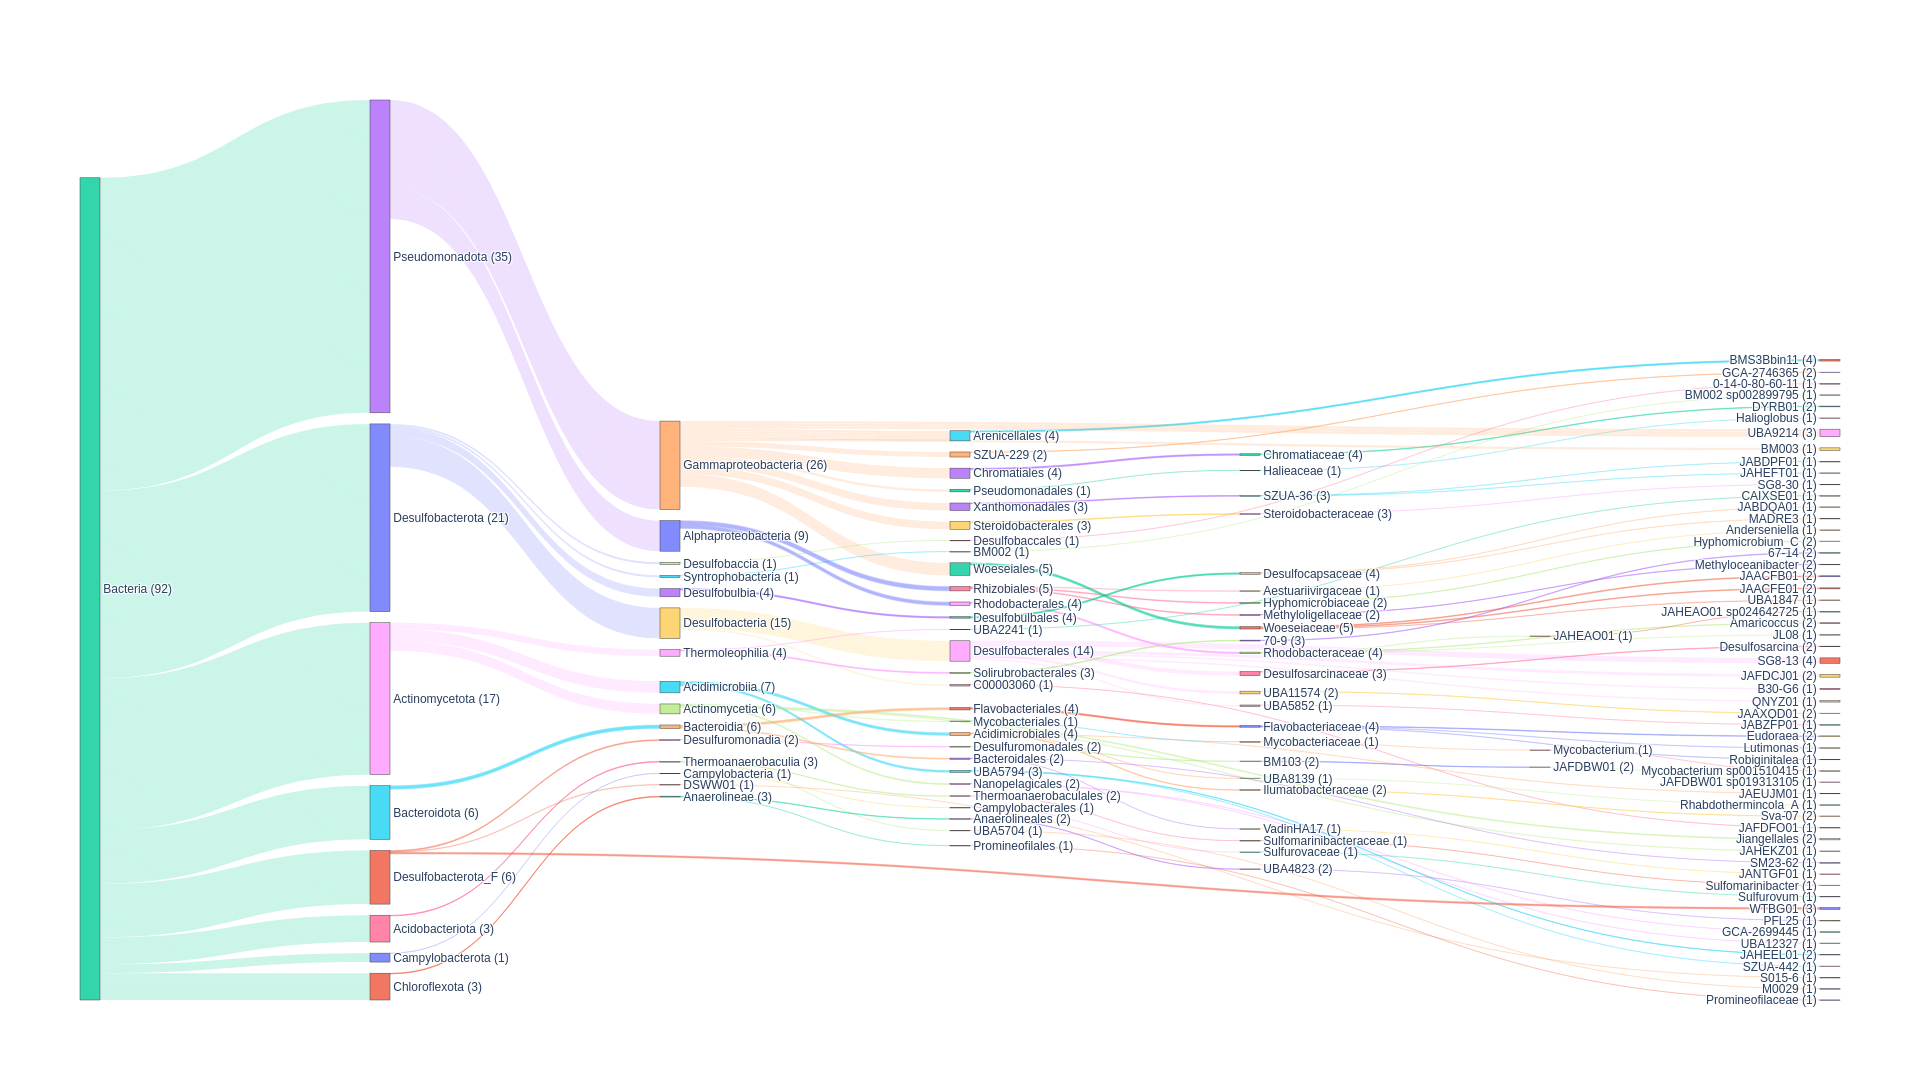

The table this chart was drawn from, first rows:
user_genome	classification	fastani_reference	fastani_reference_radius	fastani_taxonomy	fastani_ani	fastani_af	closest_placement_reference	closest_placement_radius	closest_placement_taxonomy	closest_placement_ani	closest_placement_af	pplacer_taxonomy	classification_method	note	other_related_references(genome_id,speci…	msa_percent	translation_table	red_value	warnings
CONCOCT_CONCOCT.11	d__Bacteria;p__Bacteroidota;c__Bacteroid…	N/A	N/A	N/A	N/A	N/A	GCA_024642325.1	95.0	d__Bacteria;p__Bacteroidota;c__Bacteroid…	91.64	0.94	d__Bacteria;p__Bacteroidota;c__Bacteroid…	taxonomic classification defined by topo…	classification based on placement in cla…	GCA_905479615.1, s__Eudoraea sp905479615…	70.86	11	0.9917	Genome has more than 25.0% of markers wi…
CONCOCT_CONCOCT.14_sub	d__Bacteria;p__Pseudomonadota;c__Gammapr…	N/A	N/A	N/A	N/A	N/A	N/A	N/A	N/A	N/A	N/A	d__Bacteria;p__Pseudomonadota;c__Gammapr…	taxonomic novelty determined using RED	classification based on placement in cla…	N/A	87.15	11	0.9678	N/A
CONCOCT_CONCOCT.35	d__Bacteria;p__Actinomycetota;c__Thermol…	N/A	N/A	N/A	N/A	N/A	GCA_903933815.1	95.0	d__Bacteria;p__Actinomycetota;c__Thermol…	79.96	0.596	d__Bacteria;p__Actinomycetota;c__Thermol…	taxonomic classification defined by topo…	classification based on placement in cla…	GCA_001897355.1, s__67-14 sp001897355, 9…	89.83	11	0.9339	Genome not assigned to closest species a…
CONCOCT_CONCOCT.39	d__Bacteria;p__Actinomycetota;c__Actinom…	N/A	N/A	N/A	N/A	N/A	N/A	N/A	N/A	N/A	N/A	d__Bacteria;p__Actinomycetota;c__Actinom…	taxonomic novelty determined using RED	classification based on placement in cla…	N/A	96.46	11	0.9249	N/A
CONCOCT_CONCOCT.43_sub	d__Bacteria;p__Actinomycetota;c__Actinom…	N/A	N/A	N/A	N/A	N/A	N/A	N/A	N/A	N/A	N/A	d__Bacteria;p__Actinomycetota;c__Actinom…	taxonomic novelty determined using RED	classification based on placement in cla…	N/A	59.66	11	0.6926	N/A
CONCOCT_CONCOCT.46	d__Bacteria;p__Pseudomonadota;c__Alphapr…	N/A	N/A	N/A	N/A	N/A	N/A	N/A	N/A	N/A	N/A	d__Bacteria;p__Pseudomonadota;c__Alphapr…	ANI	classification based on placement in cla…	GCA_020637615.1, s__Amaricoccus sp020637…	59.64	11	0.9284	N/A
CONCOCT_CONCOCT.47	d__Bacteria;p__Actinomycetota;c__Acidimi…	N/A	N/A	N/A	N/A	N/A	GCA_024640745.1	95.0	d__Bacteria;p__Actinomycetota;c__Acidimi…	78.64	0.536	d__Bacteria;p__Actinomycetota;c__Acidimi…	taxonomic classification defined by topo…	classification based on placement in cla…	GCA_023336855.1, s__JAHEEL01 sp023336855…	81.97	11	0.9344	Genome not assigned to closest species a…
CONCOCT_CONCOCT.48	d__Bacteria;p__Pseudomonadota;c__Gammapr…	N/A	N/A	N/A	N/A	N/A	N/A	N/A	N/A	N/A	N/A	d__Bacteria;p__Pseudomonadota;c__Gammapr…	taxonomic classification fully defined b…	classification based on placement in cla…	N/A	86.91	11	0.8827	N/A
CONCOCT_CONCOCT.66_sub	d__Bacteria;p__Desulfobacterota_F;c__Des…	N/A	N/A	N/A	N/A	N/A	GCA_019313105.1	95.0	d__Bacteria;p__Desulfobacterota_F;c__Des…	93.06	0.436	d__Bacteria;p__Desulfobacterota_F;c__Des…	taxonomic classification defined by topo…	classification based on placement in cla…	N/A	46.43	11	0.9846	Genome has more than 15.0% of markers wi…
CONCOCT_CONCOCT.81_sub	d__Bacteria;p__Desulfobacterota;c__Desul…	N/A	N/A	N/A	N/A	N/A	N/A	N/A	N/A	N/A	N/A	d__Bacteria;p__Desulfobacterota;c__Desul…	taxonomic novelty determined using RED	classification based on placement in cla…	N/A	44.37	11	0.8409	Genome has more than 50.0% of markers wi…
CONCOCT_CONCOCT.86_sub	d__Bacteria;p__Pseudomonadota;c__Gammapr…	N/A	N/A	N/A	N/A	N/A	GCA_020718945.1	95.0	d__Bacteria;p__Pseudomonadota;c__Gammapr…	81.36	0.416	d__Bacteria;p__Pseudomonadota;c__Gammapr…	taxonomic classification defined by topo…	classification based on placement in cla…	N/A	42.14	11	0.9255	Genome has more than 20.8% of markers wi…
GraphMB_1054	d__Bacteria;p__Pseudomonadota;c__Gammapr…	N/A	N/A	N/A	N/A	N/A	GCA_020718945.1	95.0	d__Bacteria;p__Pseudomonadota;c__Gammapr…	84.16	0.417	d__Bacteria;p__Pseudomonadota;c__Gammapr…	taxonomic classification defined by topo…	classification based on placement in cla…	N/A	18.61	11	0.9385	Genome domain questionable ( 19.2% Bacte…
GraphMB_152	d__Bacteria;p__Pseudomonadota;c__Gammapr…	N/A	N/A	N/A	N/A	N/A	N/A	N/A	N/A	N/A	N/A	d__Bacteria;p__Pseudomonadota;c__Gammapr…	ANI	classification based on placement in cla…	GCA_024234675.1, s__Halioglobus sp024234…	50.71	11	0.9182	N/A
GraphMB_2022	d__Bacteria;p__Acidobacteriota;c__Thermo…	N/A	N/A	N/A	N/A	N/A	GCA_006227875.1	95.0	d__Bacteria;p__Acidobacteriota;c__Thermo…	76.63	0.144	d__Bacteria;p__Acidobacteriota;c__Thermo…	taxonomic classification defined by topo…	classification based on placement in cla…	N/A	91.1	11	0.8553	N/A
GraphMB_204	d__Bacteria;p__Desulfobacterota;c__Desul…	N/A	N/A	N/A	N/A	N/A	GCA_003973265.1	95.0	d__Bacteria;p__Desulfobacterota;c__Desul…	76.14	0.041	d__Bacteria;p__Desulfobacterota;c__Desul…	taxonomic classification defined by topo…	classification based on placement in cla…	N/A	69.26	11	0.7615	N/A
GraphMB_2280	d__Bacteria;p__Actinomycetota;c__Thermol…	N/A	N/A	N/A	N/A	N/A	N/A	N/A	N/A	N/A	N/A	d__Bacteria;p__Actinomycetota;c__Thermol…	ANI	classification based on placement in cla…	GCA_017882325.1, s__CAIXSE01 sp017882325…	55.07	11	0.9432	N/A
GraphMB_235	d__Bacteria;p__Desulfobacterota;c__Desul…	N/A	N/A	N/A	N/A	N/A	GCA_019309815.1	95.0	d__Bacteria;p__Desulfobacterota;c__Desul…	76.13	0.072	d__Bacteria;p__Desulfobacterota;c__Desul…	taxonomic classification defined by topo…	classification based on placement in cla…	GCA_020347085.1, s__JAFDFO01 sp020347085…	28.58	11	0.9109	N/A
GraphMB_254_sub	d__Bacteria;p__Pseudomonadota;c__Alphapr…	N/A	N/A	N/A	N/A	N/A	GCA_024642465.1	95.0	d__Bacteria;p__Pseudomonadota;c__Alphapr…	83.97	0.694	d__Bacteria;p__Pseudomonadota;c__Alphapr…	taxonomic classification defined by topo…	classification based on placement in cla…	GCA_900149695.1, s__Anderseniella sp9001…	12.71	4	0.9641	Genome not assigned to closest species a…
GraphMB_286	d__Bacteria;p__Desulfobacterota;c__Syntr…	GCA_002899795.1	95.0	d__Bacteria;p__Desulfobacterota;c__Syntr…	97.52	0.719	N/A	N/A	N/A	N/A	N/A	N/A	ani_screen	classification based on ANI only	N/A	N/A	N/A	N/A	N/A
GraphMB_290	d__Bacteria;p__Pseudomonadota;c__Gammapr…	N/A	N/A	N/A	N/A	N/A	N/A	N/A	N/A	N/A	N/A	d__Bacteria;p__Pseudomonadota;c__Gammapr…	taxonomic novelty determined using RED	classification based on placement in cla…	N/A	38.41	11	0.9026	Genome has more than 17.5% of markers wi…
GraphMB_321_sub	d__Bacteria;p__Acidobacteriota;c__Thermo…	N/A	N/A	N/A	N/A	N/A	GCA_014764485.1	95.0	d__Bacteria;p__Acidobacteriota;c__Thermo…	85.22	0.76	d__Bacteria;p__Acidobacteriota;c__Thermo…	taxonomic classification defined by topo…	classification based on placement in cla…	GCA_022340665.1, s__Sulfomarinibacter sp…	42.11	11	0.9683	Genome has more than 23.3% of markers wi…
GraphMB_332	d__Bacteria;p__Chloroflexota;c__Anaeroli…	N/A	N/A	N/A	N/A	N/A	GCA_022865865.1	95.0	d__Bacteria;p__Chloroflexota;c__Anaeroli…	78.25	0.265	d__Bacteria;p__Chloroflexota;c__Anaeroli…	taxonomic classification defined by topo…	classification based on placement in cla…	GCA_020349245.1, s__PFL25 sp020349245, 9…	56.23	11	0.9699	N/A
GraphMB_336_sub	d__Bacteria;p__Pseudomonadota;c__Gammapr…	N/A	N/A	N/A	N/A	N/A	GCA_024640025.1	95.0	d__Bacteria;p__Pseudomonadota;c__Gammapr…	81.31	0.573	d__Bacteria;p__Pseudomonadota;c__Gammapr…	taxonomic classification defined by topo…	classification based on placement in cla…	GCA_013001885.1, s__JAHEFT01 sp013001885…	20.18	4	0.9598	Genome not assigned to closest species a…
GraphMB_370	d__Bacteria;p__Desulfobacterota;c__Desul…	N/A	N/A	N/A	N/A	N/A	GCA_003647375.1	95.0	d__Bacteria;p__Desulfobacterota;c__Desul…	84.52	0.613	d__Bacteria;p__Desulfobacterota;c__Desul…	taxonomic classification defined by topo…	classification based on placement in cla…	GCA_024639645.1, s__B30-G6 sp024639645, …	45.94	11	0.9657	Genome not assigned to closest species a…
GraphMB_377	d__Bacteria;p__Pseudomonadota;c__Gammapr…	N/A	N/A	N/A	N/A	N/A	N/A	N/A	N/A	N/A	N/A	d__Bacteria;p__Pseudomonadota;c__Gammapr…	ANI	classification based on placement in cla…	GCA_013138675.1, s__JAACFB01 sp013138675…	51.4	11	0.9292	N/A
GraphMB_426	Unclassified Bacteria	N/A	N/A	N/A	N/A	N/A	N/A	N/A	N/A	N/A	N/A	N/A	N/A	N/A	N/A	N/A	N/A	N/A	Insufficient number of amino acids in MS…
GraphMB_437_sub	d__Bacteria;p__Pseudomonadota;c__Alphapr…	N/A	N/A	N/A	N/A	N/A	GCA_003258405.1	95.0	d__Bacteria;p__Pseudomonadota;c__Alphapr…	78.6	0.334	d__Bacteria;p__Pseudomonadota;c__Alphapr…	taxonomic classification defined by topo…	classification based on placement in cla…	GCA_020637615.1, s__Amaricoccus sp020637…	48.66	11	0.9267	N/A
GraphMB_439_sub	d__Bacteria;p__Desulfobacterota;c__Desul…	N/A	N/A	N/A	N/A	N/A	N/A	N/A	N/A	N/A	N/A	d__Bacteria;p__Desulfobacterota;c__Desul…	taxonomic novelty determined using RED	classification based on placement in cla…	N/A	49.22	11	0.8401	N/A
GraphMB_43_sub	d__Bacteria;p__Pseudomonadota;c__Alphapr…	N/A	N/A	N/A	N/A	N/A	GCF_003352045.1	95.0	d__Bacteria;p__Pseudomonadota;c__Alphapr…	86.24	0.845	d__Bacteria;p__Pseudomonadota;c__Alphapr…	taxonomic classification defined by topo…	classification based on placement in cla…	N/A	28.7	11	0.9928	Genome not assigned to closest species a…
GraphMB_446_sub	d__Bacteria;p__Pseudomonadota;c__Gammapr…	N/A	N/A	N/A	N/A	N/A	N/A	N/A	N/A	N/A	N/A	d__Bacteria;p__Pseudomonadota;c__Gammapr…	taxonomic novelty determined using RED	classification based on placement in cla…	N/A	70.17	11	0.9006	Genome has more than 19.2% of markers wi…
GraphMB_454_sub	d__Bacteria;p__Pseudomonadota;c__Alphapr…	N/A	N/A	N/A	N/A	N/A	N/A	N/A	N/A	N/A	N/A	d__Bacteria;p__Pseudomonadota;c__Alphapr…	ANI	classification based on placement in cla…	GCA_002279935.1, s__Hyphomicrobium_C sp0…	42.62	11	0.9578	Genome has more than 15.0% of markers wi…
GraphMB_474_sub	d__Bacteria;p__Desulfobacterota;c__Desul…	N/A	N/A	N/A	N/A	N/A	GCA_905479735.1	95.0	d__Bacteria;p__Desulfobacterota;c__Desul…	90.6	0.684	d__Bacteria;p__Desulfobacterota;c__Desul…	taxonomic classification defined by topo…	classification based on placement in cla…	GCA_024640625.1, s__JABDQA01 sp024640625…	41.13	11	0.9873	Genome not assigned to closest species a…
GraphMB_48	d__Bacteria;p__Actinomycetota;c__Thermol…	N/A	N/A	N/A	N/A	N/A	N/A	N/A	N/A	N/A	N/A	d__Bacteria;p__Actinomycetota;c__Thermol…	taxonomic novelty determined using RED	classification based on placement in cla…	N/A	22.54	4	0.8666	N/A
GraphMB_545	d__Bacteria;p__Pseudomonadota;c__Alphapr…	N/A	N/A	N/A	N/A	N/A	N/A	N/A	N/A	N/A	N/A	d__Bacteria;p__Pseudomonadota;c__Alphapr…	taxonomic classification defined by topo…	classification based on placement in cla…	GCF_000828475.1, s__Methyloceanibacter c…	54.42	11	0.9875	Genome not assigned to closest species a…
GraphMB_571	Unclassified Bacteria	N/A	N/A	N/A	N/A	N/A	N/A	N/A	N/A	N/A	N/A	N/A	N/A	N/A	N/A	N/A	N/A	N/A	Insufficient number of amino acids in MS…
GraphMB_616_sub	d__Bacteria;p__Pseudomonadota;c__Gammapr…	N/A	N/A	N/A	N/A	N/A	N/A	N/A	N/A	N/A	N/A	d__Bacteria;p__Pseudomonadota;c__Gammapr…	taxonomic novelty determined using RED	classification based on placement in cla…	N/A	73.68	11	0.8998	Genome has more than 10.8% of markers wi…
GraphMB_753	d__Bacteria;p__Pseudomonadota;c__Gammapr…	N/A	N/A	N/A	N/A	N/A	N/A	N/A	N/A	N/A	N/A	d__Bacteria;p__Pseudomonadota;c__Gammapr…	taxonomic novelty determined using RED	classification based on placement in cla…	N/A	40.79	11	0.8472	Genome has more than 12.5% of markers wi…
GraphMB_895_sub	d__Bacteria;p__Pseudomonadota;c__Gammapr…	N/A	N/A	N/A	N/A	N/A	N/A	N/A	N/A	N/A	N/A	d__Bacteria;p__Pseudomonadota;c__Gammapr…	taxonomic novelty determined using RED	classification based on placement in cla…	N/A	87.07	11	0.8452	N/A
GraphMB_915_sub	d__Bacteria;p__Desulfobacterota;c__Desul…	N/A	N/A	N/A	N/A	N/A	N/A	N/A	N/A	N/A	N/A	d__Bacteria;p__Desulfobacterota;c__Desul…	taxonomic classification defined by topo…	classification based on placement in cla…	GCA_014237395.1, s__JABZFP01 sp014237395…	24.23	11	0.9818	Genome not assigned to closest species a…
GraphMB_957_sub	d__Bacteria;p__Actinomycetota;c__Actinom…	N/A	N/A	N/A	N/A	N/A	N/A	N/A	N/A	N/A	N/A	d__Bacteria;p__Actinomycetota;c__Actinom…	taxonomic novelty determined using RED	classification based on placement in cla…	N/A	16.84	11	0.9009	Genome domain questionable ( 19.2% Bacte…
MaxBin2_bins.019_sub	d__Bacteria;p__Desulfobacterota;c__Desul…	N/A	N/A	N/A	N/A	N/A	GCA_018224455.1	95.0	d__Bacteria;p__Desulfobacterota;c__Desul…	89.71	0.186	d__Bacteria;p__Desulfobacterota;c__Desul…	taxonomic classification defined by topo…	classification based on placement in cla…	GCA_020444075.1, s__Desulfosarcina sp020…	34.78	11	0.9785	N/A
MaxBin2_bins.028_sub	d__Bacteria;p__Pseudomonadota;c__Alphapr…	N/A	N/A	N/A	N/A	N/A	N/A	N/A	N/A	N/A	N/A	d__Bacteria;p__Pseudomonadota;c__Alphapr…	ANI	classification based on placement in cla…	GCA_019751875.1, s__Hyphomicrobium_C sp0…	21.83	11	0.9612	N/A
MaxBin2_bins.047_sub	d__Bacteria;p__Actinomycetota;c__Acidimi…	N/A	N/A	N/A	N/A	N/A	GCA_024643255.1	95.0	d__Bacteria;p__Actinomycetota;c__Acidimi…	82.57	0.288	d__Bacteria;p__Actinomycetota;c__Acidimi…	taxonomic classification defined by topo…	classification based on placement in cla…	GCA_019090765.1, s__Sva-07 sp019090765, …	31.1	11	0.9607	N/A
MaxBin2_bins.050	d__Bacteria;p__Campylobacterota;c__Campy…	N/A	N/A	N/A	N/A	N/A	GCA_016744875.1	95.0	d__Bacteria;p__Campylobacterota;c__Campy…	84.64	0.716	d__Bacteria;p__Campylobacterota;c__Campy…	taxonomic classification defined by topo…	classification based on placement in cla…	GCA_004377245.1, s__Sulfurovum sp0043772…	26.97	11	0.9892	Genome not assigned to closest species a…
MaxBin2_bins.054_sub	d__Bacteria;p__Actinomycetota;c__Acidimi…	N/A	N/A	N/A	N/A	N/A	GCA_905480055.1	95.0	d__Bacteria;p__Actinomycetota;c__Acidimi…	76.94	0.196	d__Bacteria;p__Actinomycetota;c__Acidimi…	taxonomic classification defined by topo…	classification based on placement in cla…	GCA_003235475.1, s__SZUA-442 sp003235475…	43.93	11	0.9262	Genome has more than 18.3% of markers wi…
MaxBin2_bins.060_sub	d__Bacteria;p__Desulfobacterota_F;c__WTB…	N/A	N/A	N/A	N/A	N/A	GCA_013139225.1	95.0	d__Bacteria;p__Desulfobacterota_F;c__WTB…	78.31	0.182	d__Bacteria;p__Desulfobacterota_F;c__WTB…	taxonomic classification defined by topo…	classification based on placement in cla…	N/A	19.4	11	0.8331	Genome domain questionable ( 20.0% Bacte…
MaxBin2_bins.061_sub	d__Bacteria;p__Desulfobacterota;c__Desul…	N/A	N/A	N/A	N/A	N/A	N/A	N/A	N/A	N/A	N/A	d__Bacteria;p__Desulfobacterota;c__Desul…	ANI	classification based on placement in cla…	GCA_024277475.1, s__JAFDCJ01 sp024277475…	24.85	11	0.948	N/A
MaxBin2_bins.089_sub	d__Bacteria;p__Desulfobacterota_F;c__WTB…	N/A	N/A	N/A	N/A	N/A	GCA_013139225.1	95.0	d__Bacteria;p__Desulfobacterota_F;c__WTB…	81.18	0.01	d__Bacteria;p__Desulfobacterota_F;c__WTB…	taxonomic classification defined by topo…	classification based on placement in cla…	N/A	32.35	11	0.7871	N/A
MaxBin2_bins.092_sub	d__Bacteria;p__Desulfobacterota;c__Desul…	N/A	N/A	N/A	N/A	N/A	N/A	N/A	N/A	N/A	N/A	d__Bacteria;p__Desulfobacterota;c__Desul…	taxonomic novelty determined using RED	classification based on placement in cla…	N/A	36.84	11	0.869	Genome has more than 10.0% of markers wi…
MaxBin2_bins.097	d__Bacteria;p__Actinomycetota;c__Acidimi…	N/A	N/A	N/A	N/A	N/A	GCA_024643255.1	95.0	d__Bacteria;p__Actinomycetota;c__Acidimi…	82.26	0.492	d__Bacteria;p__Actinomycetota;c__Acidimi…	taxonomic classification defined by topo…	classification based on placement in cla…	GCA_015767405.1, s__Sva-07 sp015767405, …	29.26	11	0.9558	N/A
MaxBin2_bins.106_sub	d__Bacteria;p__Pseudomonadota;c__Gammapr…	N/A	N/A	N/A	N/A	N/A	N/A	N/A	N/A	N/A	N/A	d__Bacteria;p__Pseudomonadota;c__Gammapr…	taxonomic novelty determined using RED	classification based on placement in cla…	N/A	18.67	11	0.9039	Genome domain questionable ( 20.0% Bacte…
MaxBin2_bins.110_sub	d__Bacteria;p__Desulfobacterota_F;c__WTB…	N/A	N/A	N/A	N/A	N/A	GCA_013139225.1	95.0	d__Bacteria;p__Desulfobacterota_F;c__WTB…	77.42	0.015	d__Bacteria;p__Desulfobacterota_F;c__WTB…	taxonomic classification defined by topo…	classification based on placement in cla…	N/A	36.19	11	0.7438	N/A
MaxBin2_bins.117_sub	d__Bacteria;p__Acidobacteriota;c__Thermo…	N/A	N/A	N/A	N/A	N/A	N/A	N/A	N/A	N/A	N/A	d__Bacteria;p__Acidobacteriota;c__Thermo…	taxonomic novelty determined using RED	classification based on placement in cla…	N/A	42.34	11	0.6794	Genome has more than 15.8% of markers wi…
MaxBin2_bins.122_sub	d__Bacteria;p__Desulfobacterota;c__Desul…	N/A	N/A	N/A	N/A	N/A	N/A	N/A	N/A	N/A	N/A	d__Bacteria;p__Desulfobacterota;c__Desul…	ANI	classification based on placement in cla…	GCA_024277475.1, s__JAFDCJ01 sp024277475…	31.4	11	0.9379	Genome has more than 40.0% of markers wi…
MetaBAT2_bins.105_sub	d__Bacteria;p__Desulfobacterota;c__Desul…	N/A	N/A	N/A	N/A	N/A	GCA_018224455.1	95.0	d__Bacteria;p__Desulfobacterota;c__Desul…	89.37	0.805	d__Bacteria;p__Desulfobacterota;c__Desul…	taxonomic classification defined by topo…	classification based on placement in cla…	GCA_020444075.1, s__Desulfosarcina sp020…	78.37	11	0.9835	Genome not assigned to closest species a…
MetaBAT2_bins.110	d__Bacteria;p__Desulfobacterota_F;c__DSW…	N/A	N/A	N/A	N/A	N/A	GCA_015486285.1	95.0	d__Bacteria;p__Desulfobacterota_F;c__DSW…	80.33	0.463	d__Bacteria;p__Desulfobacterota_F;c__DSW…	taxonomic classification defined by topo…	classification based on placement in cla…	N/A	57.84	11	0.9191	Genome has more than 13.3% of markers wi…
MetaBAT2_bins.111	d__Bacteria;p__Pseudomonadota;c__Gammapr…	N/A	N/A	N/A	N/A	N/A	GCA_022340485.1	95.0	d__Bacteria;p__Pseudomonadota;c__Gammapr…	80.86	0.672	d__Bacteria;p__Pseudomonadota;c__Gammapr…	taxonomic classification defined by topo…	classification based on placement in cla…	GCA_905480305.1, s__UBA9214 sp905480305,…	92.69	11	0.9466	Genome not assigned to closest species a…
MetaBAT2_bins.113_sub	d__Bacteria;p__Actinomycetota;c__Acidimi…	N/A	N/A	N/A	N/A	N/A	GCA_023336855.1	95.0	d__Bacteria;p__Actinomycetota;c__Acidimi…	79.58	0.436	d__Bacteria;p__Actinomycetota;c__Acidimi…	taxonomic classification defined by topo…	classification based on placement in cla…	GCA_024640745.1, s__JAHEEL01 sp024640745…	33.58	11	0.9538	Genome has more than 10.8% of markers wi…
MetaBAT2_bins.116	d__Bacteria;p__Pseudomonadota;c__Gammapr…	N/A	N/A	N/A	N/A	N/A	GCA_018261655.1	95.0	d__Bacteria;p__Pseudomonadota;c__Gammapr…	81.84	0.685	d__Bacteria;p__Pseudomonadota;c__Gammapr…	taxonomic classification defined by topo…	classification based on placement in cla…	GCA_001303245.1, s__SG8-30 sp001303245, …	56.64	11	0.943	Genome not assigned to closest species a…
MetaBAT2_bins.129	d__Bacteria;p__Desulfobacterota_F;c__Des…	GCA_019313105.1	95.0	d__Bacteria;p__Desulfobacterota_F;c__Des…	95.37	0.691	N/A	N/A	N/A	N/A	N/A	N/A	ani_screen	classification based on ANI only	N/A	N/A	N/A	N/A	N/A
... 34 more rows
